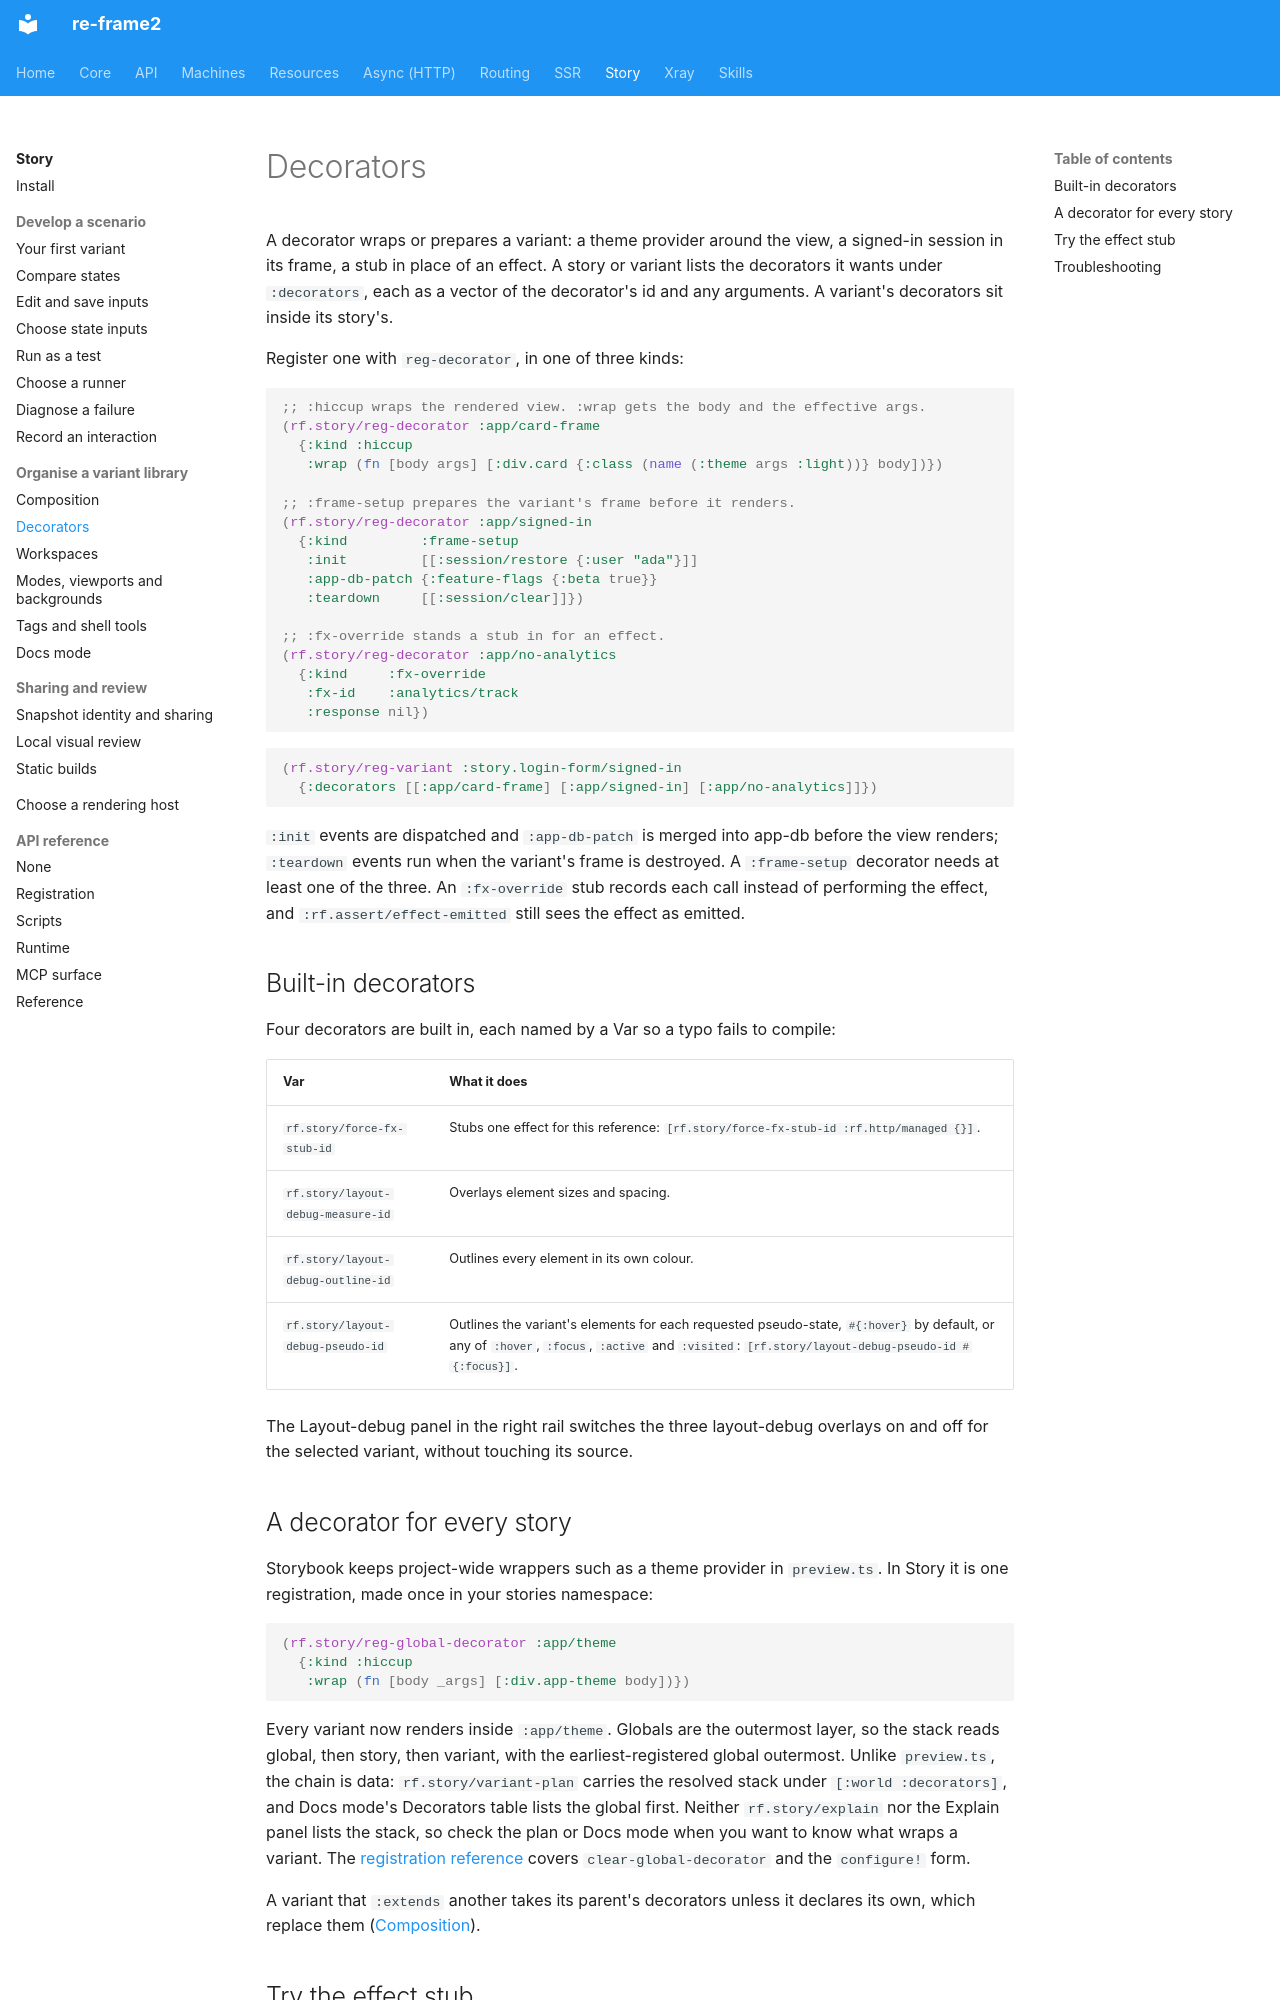

repository: day8/re-frame2 · page: story/07-decorators/index.html · generator: mkdocs

# Decorators

A decorator wraps or prepares a variant: a theme provider around the view, a
signed-in session in its frame, a stub in place of an effect. A story or
variant lists the decorators it wants under `:decorators`, each as a vector of
the decorator's id and any arguments. A variant's decorators sit inside its
story's.

Register one with `reg-decorator`, in one of three kinds:

```clojure
;; :hiccup wraps the rendered view. :wrap gets the body and the effective args.
(rf.story/reg-decorator :app/card-frame
  {:kind :hiccup
   :wrap (fn [body args] [:div.card {:class (name (:theme args :light))} body])})

;; :frame-setup prepares the variant's frame before it renders.
(rf.story/reg-decorator :app/signed-in
  {:kind         :frame-setup
   :init         [[:session/restore {:user "ada"}]]
   :app-db-patch {:feature-flags {:beta true}}
   :teardown     [[:session/clear]]})

;; :fx-override stands a stub in for an effect.
(rf.story/reg-decorator :app/no-analytics
  {:kind     :fx-override
   :fx-id    :analytics/track
   :response nil})
```

```clojure
(rf.story/reg-variant :story.login-form/signed-in
  {:decorators [[:app/card-frame] [:app/signed-in] [:app/no-analytics]]})
```

`:init` events are dispatched and `:app-db-patch` is merged into app-db before
the view renders; `:teardown` events run when the variant's frame is destroyed.
A `:frame-setup` decorator needs at least one of the three. An `:fx-override`
stub records each call instead of performing the effect, and
`:rf.assert/effect-emitted` still sees the effect as emitted.

## Built-in decorators

Four decorators are built in, each named by a Var so a typo fails to compile:

| Var | What it does |
|---|---|
| `rf.story/force-fx-stub-id` | Stubs one effect for this reference: `[rf.story/force-fx-stub-id :rf.http/managed {}]`. |
| `rf.story/layout-debug-measure-id` | Overlays element sizes and spacing. |
| `rf.story/layout-debug-outline-id` | Outlines every element in its own colour. |
| `rf.story/layout-debug-pseudo-id` | Outlines the variant's elements for each requested pseudo-state, `#{:hover}` by default, or any of `:hover`, `:focus`, `:active` and `:visited`: `[rf.story/layout-debug-pseudo-id #{:focus}]`. |

The Layout-debug panel in the right rail switches the three layout-debug
overlays on and off for the selected variant, without touching its source.
